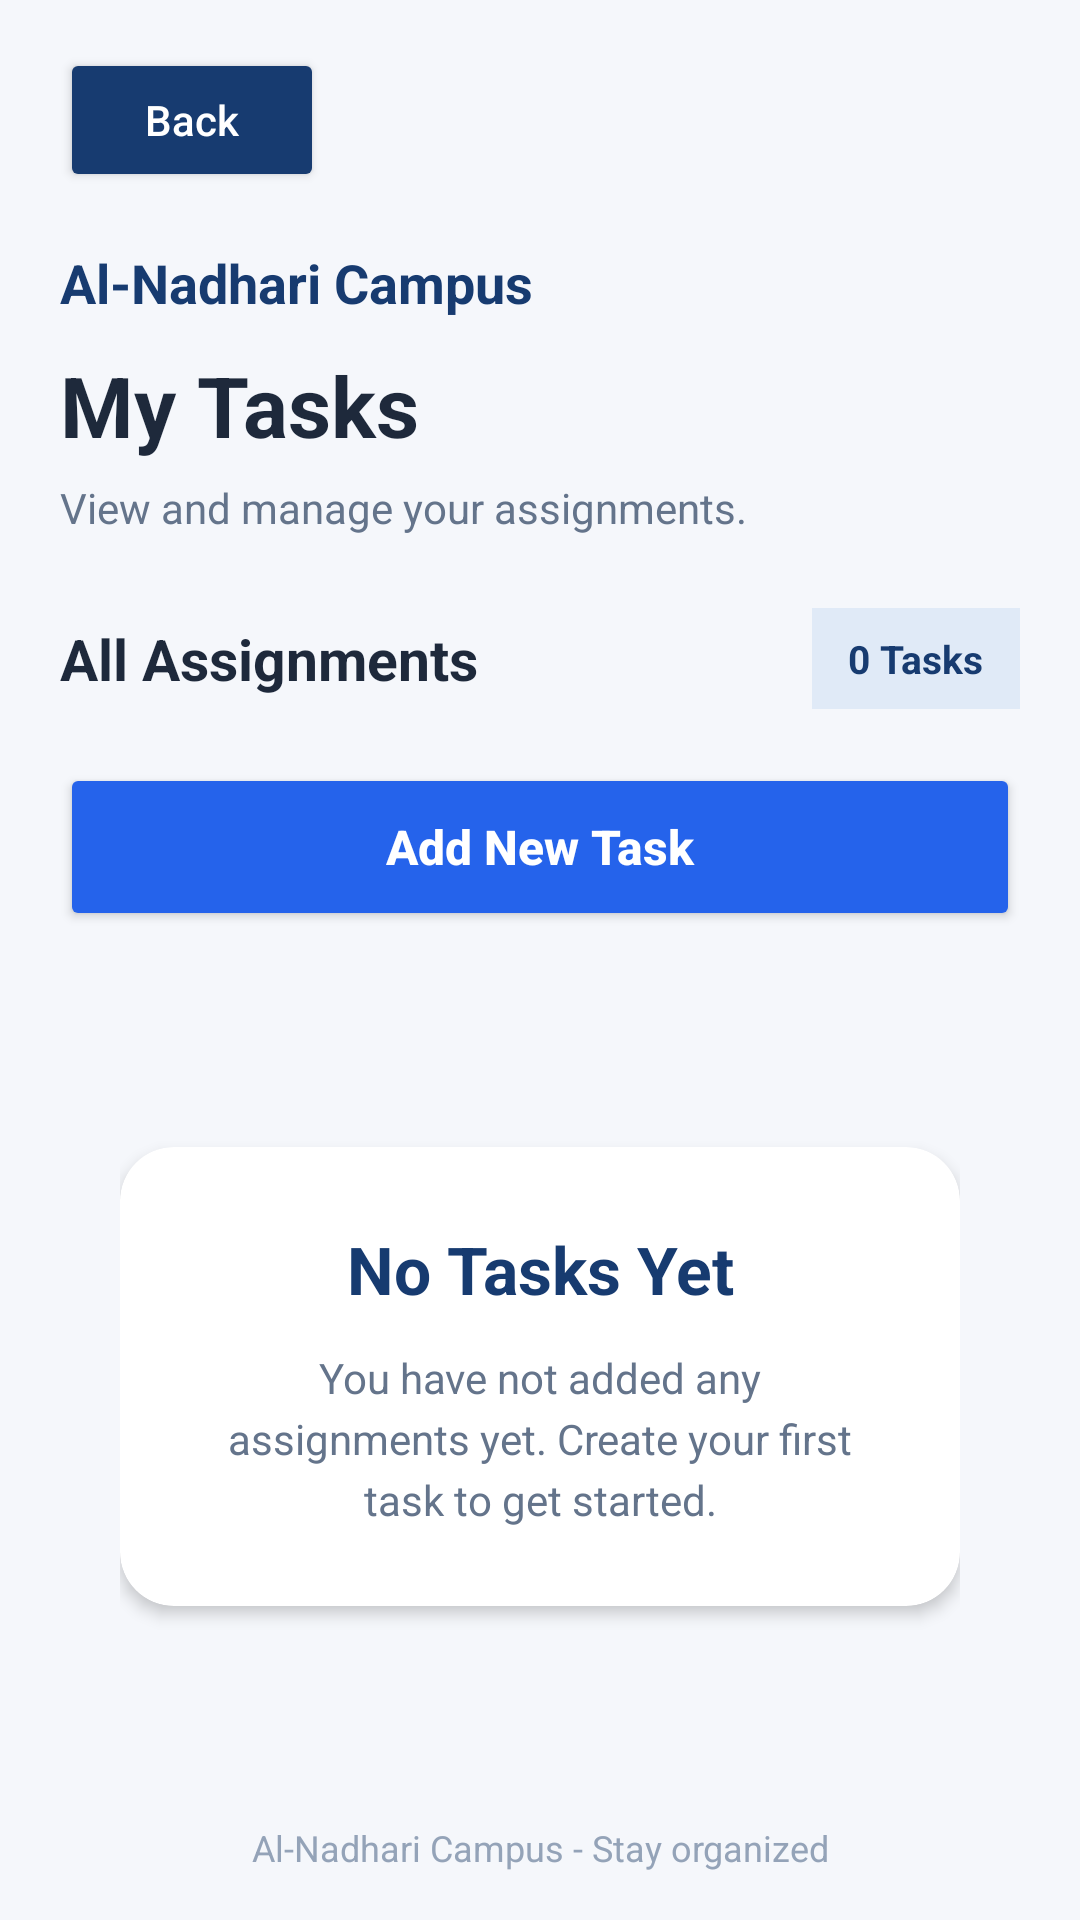

Layout XML and referenced resources for this Android screen:
<!-- AndroidManifest.xml: application theme Theme.AlNadhariCampus -->
<!-- res/layout/activity_task_list.xml -->
<LinearLayout
    xmlns:android="http://schemas.android.com/apk/res/android"
    xmlns:tools="http://schemas.android.com/tools"
    android:id="@+id/main"
    android:layout_width="match_parent"
    android:layout_height="match_parent"
    android:background="#F5F7FB"
    android:orientation="vertical"
    tools:context=".TaskListActivity">

    

    <LinearLayout
        android:layout_width="match_parent"
        android:layout_height="wrap_content"
        android:orientation="vertical"
        android:paddingStart="20dp"
        android:paddingEnd="20dp"
        android:paddingTop="16dp"
        android:paddingBottom="16dp">

        

        <Button
            android:id="@+id/btnBack"
            android:layout_width="wrap_content"
            android:layout_height="48dp"
            android:text="Back"
            android:textAllCaps="false"
            android:textColor="#FFFFFF"
            android:textSize="14sp"
            android:backgroundTint="#173B70" />

        

        <TextView
            android:layout_width="match_parent"
            android:layout_height="wrap_content"
            android:layout_marginTop="18dp"
            android:text="@string/app_name"
            android:textColor="#173B70"
            android:textSize="18sp"
            android:textStyle="bold" />

        

        <TextView
            android:layout_width="match_parent"
            android:layout_height="wrap_content"
            android:layout_marginTop="10dp"
            android:text="My Tasks"
            android:textColor="#1E293B"
            android:textSize="28sp"
            android:textStyle="bold" />

        

        <TextView
            android:layout_width="match_parent"
            android:layout_height="wrap_content"
            android:layout_marginTop="6dp"
            android:text="View and manage your assignments."
            android:textColor="#64748B"
            android:textSize="14sp" />

        

        <LinearLayout
            android:layout_width="match_parent"
            android:layout_height="wrap_content"
            android:layout_marginTop="24dp"
            android:gravity="center_vertical"
            android:orientation="horizontal">

            <TextView
                android:layout_width="0dp"
                android:layout_height="wrap_content"
                android:layout_weight="1"
                android:text="All Assignments"
                android:textColor="#1E293B"
                android:textSize="19sp"
                android:textStyle="bold" />

            <TextView
                android:id="@+id/tvTaskCount"
                android:layout_width="wrap_content"
                android:layout_height="wrap_content"
                android:background="#E0EAF7"
                android:paddingStart="12dp"
                android:paddingEnd="12dp"
                android:paddingTop="8dp"
                android:paddingBottom="8dp"
                android:text="0 Tasks"
                android:textColor="#173B70"
                android:textSize="13sp"
                android:textStyle="bold" />

        </LinearLayout>

        

        <Button
            android:id="@+id/btnAddTask"
            android:layout_width="match_parent"
            android:layout_height="56dp"
            android:layout_marginTop="18dp"
            android:backgroundTint="#2563EB"
            android:text="Add New Task"
            android:textAllCaps="false"
            android:textColor="#FFFFFF"
            android:textSize="16sp"
            android:textStyle="bold" />

    </LinearLayout>

    

    <FrameLayout
        android:layout_width="match_parent"
        android:layout_height="0dp"
        android:layout_weight="1"
        android:paddingStart="16dp"
        android:paddingEnd="16dp">

        

        <androidx.recyclerview.widget.RecyclerView
            android:id="@+id/recyclerViewTasks"
            android:layout_width="match_parent"
            android:layout_height="match_parent"
            android:clipToPadding="false"
            android:paddingTop="8dp"
            android:paddingBottom="16dp"
            android:scrollbars="vertical"
            tools:itemCount="0" />

        

        <LinearLayout
            android:id="@+id/layoutEmptyState"
            android:layout_width="match_parent"
            android:layout_height="match_parent"
            android:gravity="center"
            android:orientation="vertical"
            android:padding="24dp"
            android:visibility="visible">

            <androidx.cardview.widget.CardView
                android:layout_width="match_parent"
                android:layout_height="wrap_content"
                xmlns:app="http://schemas.android.com/apk/res-auto"
                app:cardBackgroundColor="#FFFFFF"
                app:cardCornerRadius="18dp"
                app:cardElevation="3dp">

                <LinearLayout
                    android:layout_width="match_parent"
                    android:layout_height="wrap_content"
                    android:gravity="center"
                    android:orientation="vertical"
                    android:padding="26dp">

                    <TextView
                        android:layout_width="match_parent"
                        android:layout_height="wrap_content"
                        android:gravity="center"
                        android:text="No Tasks Yet"
                        android:textColor="#173B70"
                        android:textSize="22sp"
                        android:textStyle="bold" />

                    <TextView
                        android:layout_width="match_parent"
                        android:layout_height="wrap_content"
                        android:layout_marginTop="12dp"
                        android:gravity="center"
                        android:text="You have not added any assignments yet. Create your first task to get started."
                        android:textColor="#64748B"
                        android:textSize="14sp"
                        android:lineSpacingExtra="4dp" />

                </LinearLayout>

            </androidx.cardview.widget.CardView>

        </LinearLayout>

    </FrameLayout>

    

    <TextView
        android:layout_width="match_parent"
        android:layout_height="wrap_content"
        android:padding="16dp"
        android:gravity="center"
        android:text="@string/footer_stay_organized"
        android:textColor="#94A3B8"
        android:textSize="12sp" />

</LinearLayout>
<!-- resources referenced by this layout -->
<resources>
  <string name="app_name">Al-Nadhari Campus</string>
  <string name="footer_stay_organized">Al-Nadhari Campus - Stay organized</string>
  <style name="Theme.AlNadhariCampus" parent="Base.Theme.AlNadhariCampus" />
  <style name="Base.Theme.AlNadhariCampus" parent="Theme.Material3.DayNight.NoActionBar">
          
          
      </style>
</resources>
